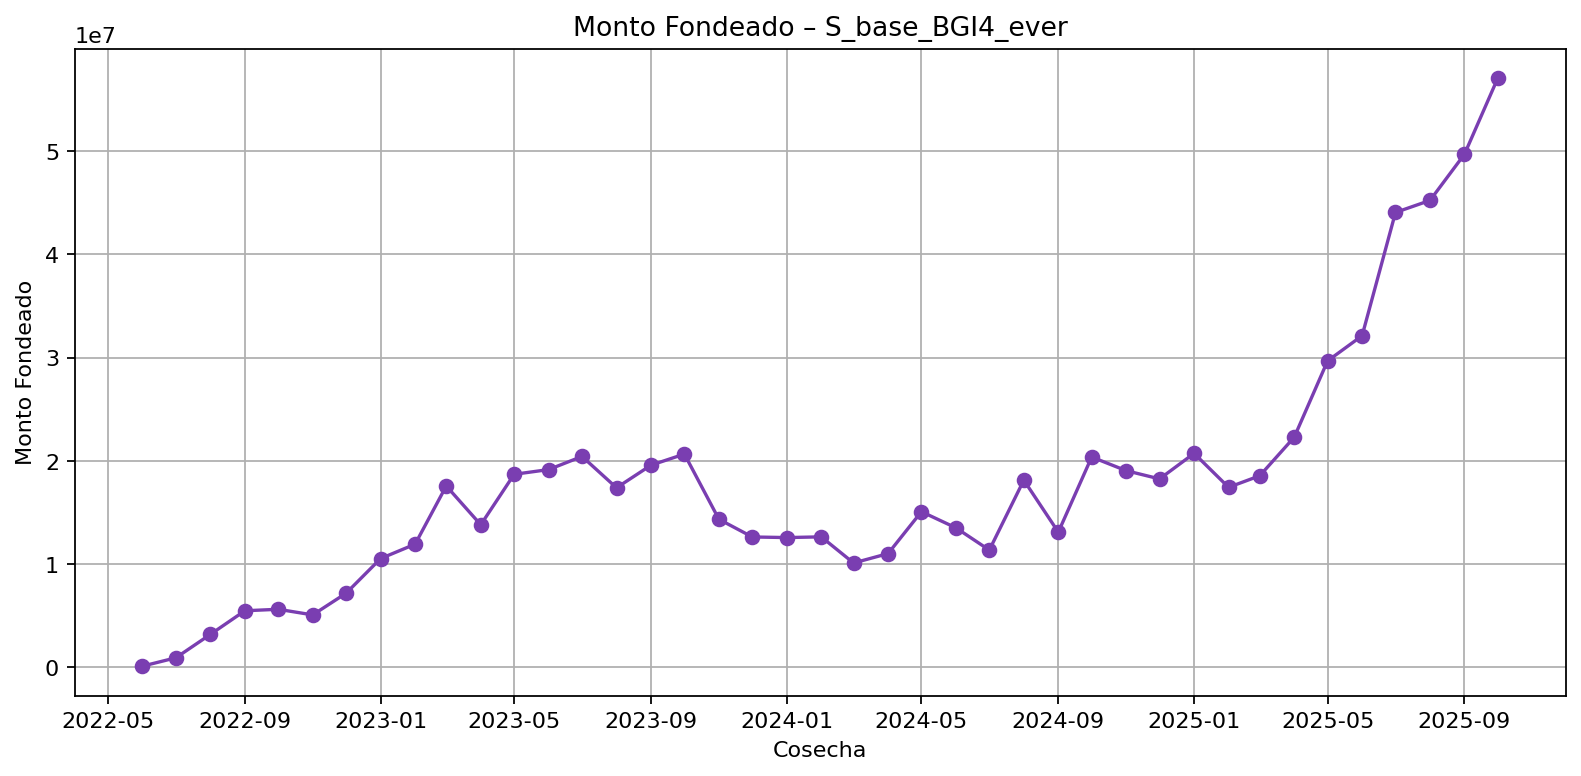

The table this chart was drawn from, first rows:
cosecha, exposure
2022-06, 107677
2022-07, 915900
2022-08, 3182186
2022-09, 5472540
2022-10, 5616771
2022-11, 5071811
2022-12, 7175036
2023-01, 10530727
2023-02, 11923880
2023-03, 17563937
2023-04, 13803410
2023-05, 18692119
2023-06, 19151055
2023-07, 20423491
2023-08, 17385508
2023-09, 19578581
2023-10, 20652119
2023-11, 14338229
2023-12, 12622274
2024-01, 12563975
2024-02, 12632924
2024-03, 10101754
2024-04, 11010323
2024-05, 15072724
2024-06, 13505108
2024-07, 11352063
2024-08, 18126743
2024-09, 13089272
2024-10, 20368099
2024-11, 19043060
2024-12, 18246983
2025-01, 20721273
2025-02, 17431239
2025-03, 18549881
2025-04, 22286096
2025-05, 29682321
2025-06, 32119365
2025-07, 44062098
2025-08, 45226287
2025-09, 49705624
2025-10, 57091652
